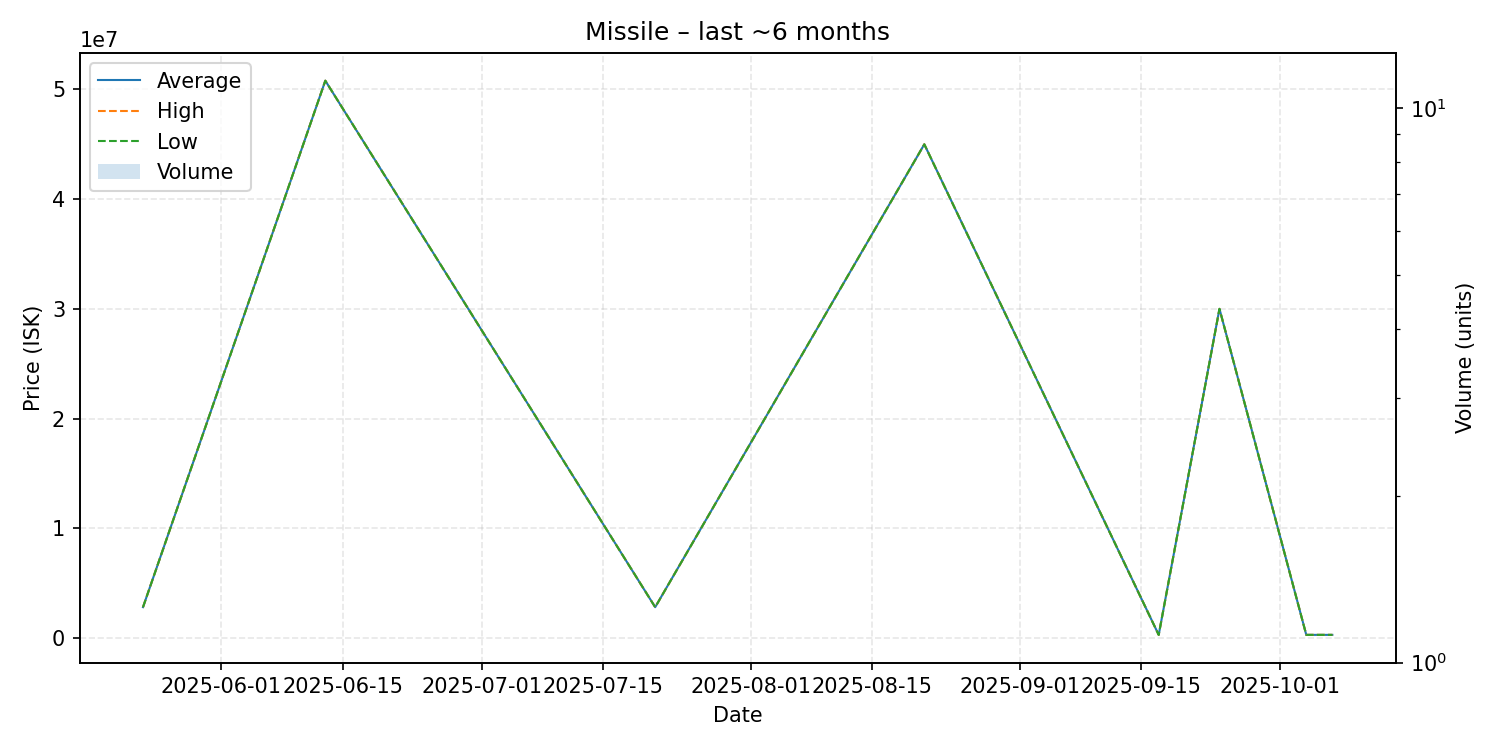

Source data for this figure (header and first rows):
date, average, highest, lowest, order_count, volume
2025-05-23, 2803000, 2803000, 2803000, 1, 1
2025-06-13, 50800000, 50800000, 50800000, 1, 1
2025-07-21, 2803000, 2803000, 2803000, 1, 1
2025-08-21, 45000000, 45000000, 45000000, 1, 1
2025-09-17, 275900, 275900, 275900, 1, 1
2025-09-24, 30000000, 30000000, 30000000, 1, 1
2025-10-04, 276000, 276000, 276000, 1, 1
2025-10-07, 275900, 275900, 275900, 1, 1
